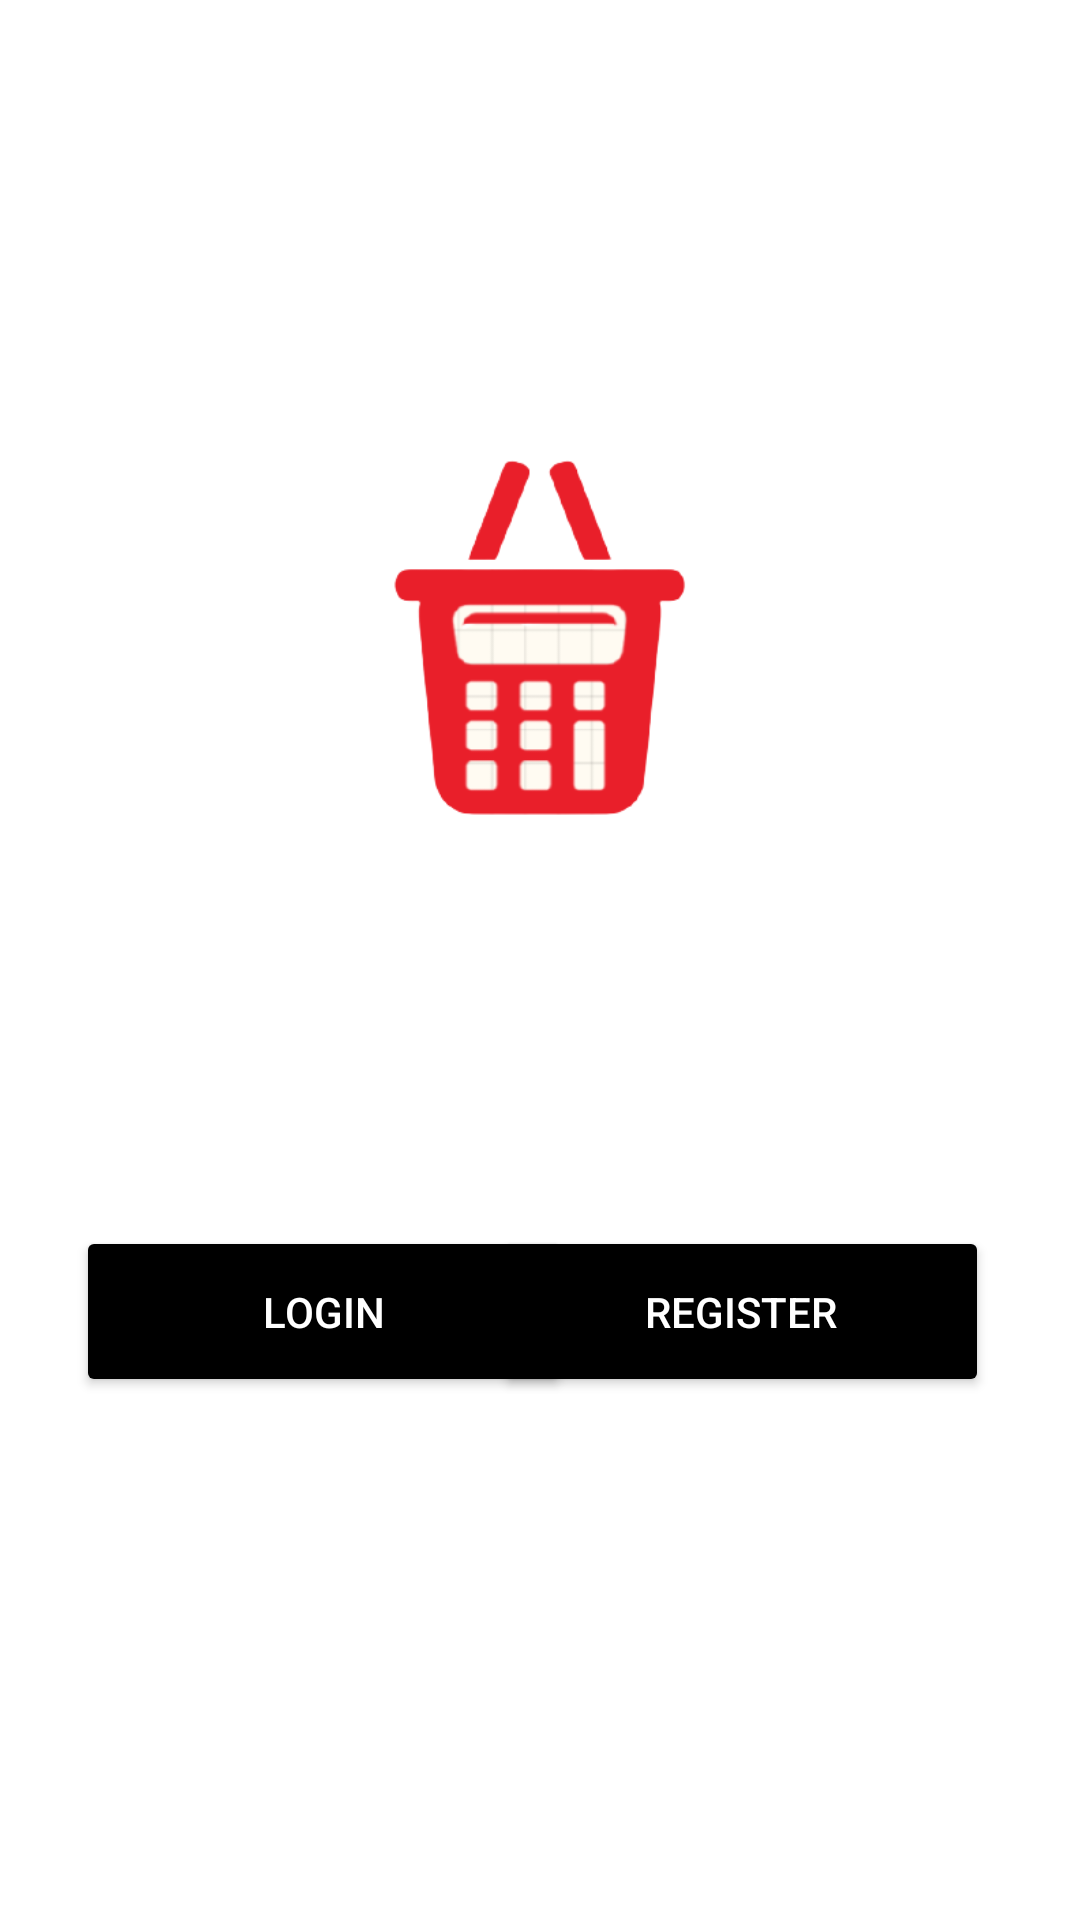

Here is an Android app screen rendered from its layout file. Give the layout XML and the strings, colors and styles it references.
<!-- AndroidManifest.xml: application theme Theme.PersonalCanteen -->
<!-- res/layout/activity_open.xml -->
<?xml version="1.0" encoding="utf-8"?>
<androidx.constraintlayout.widget.ConstraintLayout xmlns:android="http://schemas.android.com/apk/res/android"
    xmlns:app="http://schemas.android.com/apk/res-auto"
    xmlns:tools="http://schemas.android.com/tools"
    android:layout_width="match_parent"
    android:layout_height="match_parent"
    tools:context=".Open">

    <ImageView
        android:id="@+id/imageView"
        android:layout_width="match_parent"
        android:layout_height="match_parent"
        android:scaleType="centerCrop"
        android:src="@drawable/open"
        app:layout_constraintBottom_toBottomOf="parent"
        app:layout_constraintEnd_toEndOf="parent"
        app:layout_constraintStart_toStartOf="parent"
        app:layout_constraintTop_toTopOf="parent" />

    <ImageView
        android:id="@+id/imageView3"
        android:layout_width="260dp"
        android:layout_height="219dp"
        app:layout_constraintBottom_toBottomOf="@+id/imageView"
        app:layout_constraintEnd_toEndOf="parent"
        app:layout_constraintHorizontal_bias="0.496"
        app:layout_constraintStart_toStartOf="parent"
        app:layout_constraintTop_toTopOf="parent"
        app:layout_constraintVertical_bias="0.292"
        app:srcCompat="@drawable/logo" />

    <Button
        android:id="@+id/button2"
        android:layout_width="165dp"
        android:layout_height="57dp"
        android:backgroundTint="@color/black"
        android:onClick="canteen"
        android:text="Login"
        android:textColor="@color/white"
        app:layout_constraintBottom_toBottomOf="parent"
        app:layout_constraintEnd_toEndOf="parent"
        app:layout_constraintHorizontal_bias="0.13"
        app:layout_constraintStart_toStartOf="parent"
        app:layout_constraintTop_toTopOf="parent"
        app:layout_constraintVertical_bias="0.701" />

    <Button
        android:id="@+id/button3"
        android:layout_width="165dp"
        android:layout_height="57dp"
        android:backgroundTint="@color/black"
        android:onClick="customer"
        android:text="Register"
        android:textColor="@color/white"
        app:layout_constraintBottom_toBottomOf="parent"
        app:layout_constraintEnd_toEndOf="parent"
        app:layout_constraintHorizontal_bias="0.845"
        app:layout_constraintStart_toStartOf="parent"
        app:layout_constraintTop_toTopOf="parent"
        app:layout_constraintVertical_bias="0.701" />

</androidx.constraintlayout.widget.ConstraintLayout>
<!-- resources referenced by this layout -->
<resources>
  <color name="black">#FF000000</color>
  <color name="white">#FFFFFFFF</color>
  <!-- drawable logo: png bitmap (drawable, 20955 bytes) -->
  <style name="Theme.PersonalCanteen" parent="Theme.MaterialComponents.DayNight.NoActionBar">
          
          <item name="colorPrimary">@color/red</item>
          <item name="colorPrimaryVariant">@color/red</item>
          <item name="colorOnPrimary">@color/white</item>
          
          <item name="colorSecondary">@color/teal_200</item>
          <item name="colorSecondaryVariant">@color/teal_700</item>
          <item name="colorOnSecondary">@color/black</item>
          
          <item name="android:statusBarColor" tools:targetApi="l">?attr/colorPrimaryVariant</item>
          
      </style>
  <color name="red">#580818</color>
  <color name="teal_200">#FF03DAC5</color>
  <color name="teal_700">#FF018786</color>
</resources>
